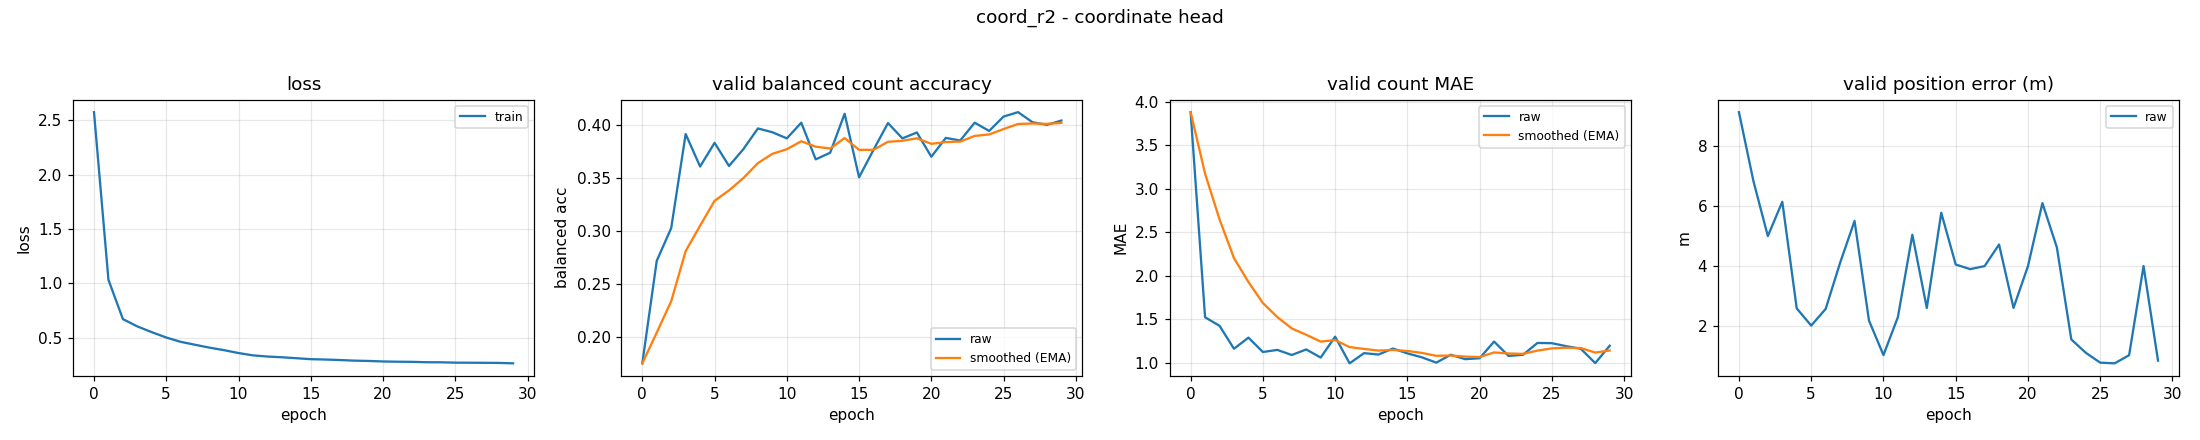

Values plotted in this chart, from the file beside it:
epoch, train_loss, valid_bal, valid_bal_smoothed, valid_mae, valid_mae_smoothed, valid_error_m
0, 2.573, 0.1749, 0.1749, 3.878, 3.878, 9.144
1, 1.032, 0.272, 0.204, 1.521, 3.171, 6.845
2, 0.6713, 0.3029, 0.2337, 1.423, 2.646, 5.001
3, 0.604, 0.3918, 0.2811, 1.16, 2.2, 6.148
4, 0.551, 0.3611, 0.3051, 1.287, 1.926, 2.584
5, 0.5021, 0.3835, 0.3286, 1.122, 1.685, 2.01
6, 0.4623, 0.3616, 0.3385, 1.146, 1.524, 2.567
7, 0.4352, 0.3776, 0.3502, 1.088, 1.393, 4.107
8, 0.4088, 0.3971, 0.3643, 1.152, 1.32, 5.506
9, 0.3858, 0.3935, 0.3731, 1.059, 1.242, 2.178
10, 0.3593, 0.3877, 0.3774, 1.298, 1.259, 1.024
11, 0.3379, 0.4025, 0.385, 0.992, 1.179, 2.295
12, 0.3271, 0.3678, 0.3798, 1.109, 1.158, 5.046
13, 0.3204, 0.3741, 0.3781, 1.093, 1.138, 2.6
14, 0.3117, 0.411, 0.388, 1.162, 1.146, 5.781
15, 0.303, 0.3509, 0.3768, 1.106, 1.134, 4.052
16, 0.2997, 0.3769, 0.3769, 1.061, 1.112, 3.897
17, 0.2951, 0.4022, 0.3845, 1.0, 1.078, 3.999
18, 0.2895, 0.3877, 0.3854, 1.09, 1.082, 4.72
19, 0.2866, 0.3933, 0.3878, 1.04, 1.069, 2.602
20, 0.2818, 0.3703, 0.3825, 1.051, 1.064, 3.996
21, 0.2795, 0.3881, 0.3842, 1.242, 1.117, 6.104
22, 0.2784, 0.3857, 0.3847, 1.077, 1.105, 4.623
23, 0.2748, 0.4025, 0.39, 1.09, 1.101, 1.547
24, 0.2741, 0.3947, 0.3914, 1.226, 1.138, 1.102
25, 0.2709, 0.4083, 0.3965, 1.223, 1.164, 0.7714
26, 0.2702, 0.4125, 0.4013, 1.189, 1.171, 0.7487
27, 0.2694, 0.403, 0.4018, 1.16, 1.168, 1.021
28, 0.2686, 0.4005, 0.4014, 0.9947, 1.116, 4
29, 0.2647, 0.4045, 0.4024, 1.194, 1.139, 0.8405
